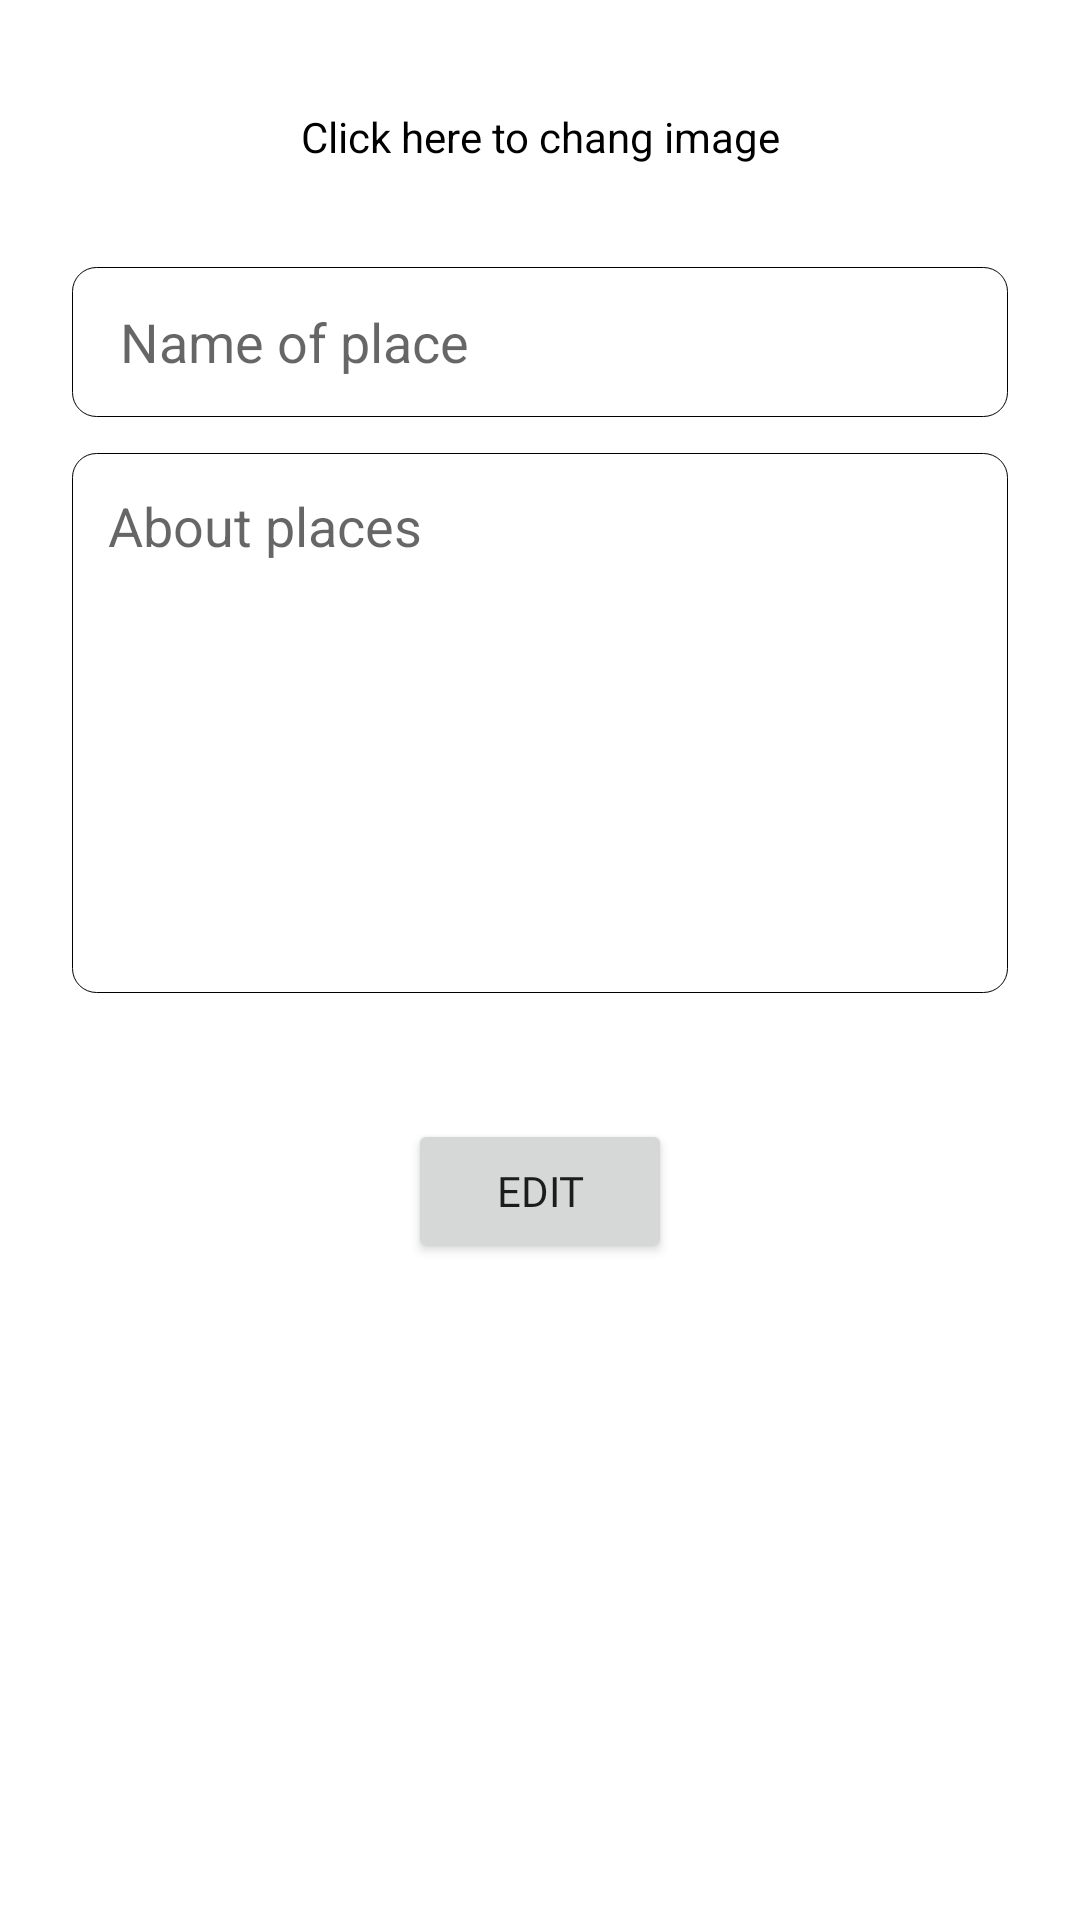

Android layout source for this screen:
<!-- AndroidManifest.xml: application theme AppTheme -->
<!-- res/layout/activity_edit_place.xml -->
<?xml version="1.0" encoding="utf-8"?>
<ScrollView
    xmlns:android="http://schemas.android.com/apk/res/android"
    xmlns:app="http://schemas.android.com/apk/res-auto"
    xmlns:tools="http://schemas.android.com/tools"
    android:layout_width="match_parent"
    android:layout_height="match_parent"
    tools:context=".admin.EditPlaceActivity"
    android:orientation="vertical"
    android:padding="24dp">

    <LinearLayout
        android:layout_width="match_parent"
        android:layout_height="wrap_content"
        android:orientation="vertical">

        <ImageView
            android:id="@+id/editPlaceImageView"
            android:layout_width="match_parent"
            android:layout_height="wrap_content"
            android:src="@drawable/image_bg"
            android:adjustViewBounds="true"
            android:layout_gravity="center"/>

        <TextView
            android:id="@+id/imageStatusText"
            android:layout_width="match_parent"
            android:layout_height="wrap_content"
            android:textSize="14sp"
            android:paddingVertical="8dp"
            android:text="Click here to chang image"
            android:textColor="@color/black"
            android:layout_margin="4dp"
            android:visibility="visible"
            android:gravity="center"/>

        <EditText
            android:id="@+id/placeNameEditText"
            android:layout_width="match_parent"
            android:layout_height="50dp"
            android:layout_marginTop="22dp"
            android:background="@drawable/search_bg"
            android:inputType="text"
            android:paddingStart="16dp"
            android:hint="Name of place"
            android:textColor="#62878F"/>

        <EditText
            android:id="@+id/placeAboutEditText"
            android:layout_width="match_parent"
            android:layout_height="180dp"
            android:layout_marginTop="12dp"
            android:layout_marginBottom="12dp"
            android:gravity="start|top"
            android:background="@drawable/search_bg"
            android:hint="About places"
            android:imeOptions="actionDone"
            android:importantForAutofill="no"
            android:inputType="textMultiLine"
            android:padding="12dp" />

        <Button
            android:id="@+id/editPlaceButton"
            android:layout_width="wrap_content"
            android:layout_height="wrap_content"
            android:layout_gravity="center"
            android:layout_marginVertical="30dp"
            android:text="Edit"
            android:fontFamily="@font/roboto"/>

    </LinearLayout>
</ScrollView>
<!-- resources referenced by this layout -->
<resources>
  <color name="black">#000000</color>
  <!-- drawable search_bg (drawable) -->
  <?xml version="1.0" encoding="utf-8"?>
  <shape xmlns:android="http://schemas.android.com/apk/res/android">
  
      <gradient android:startColor="#FFFFFF"
          android:endColor="#FFFFFF"/>
  
      <corners android:radius="8dp"/>
  
      <stroke android:width=".3dp"/>
  </shape>
</resources>
